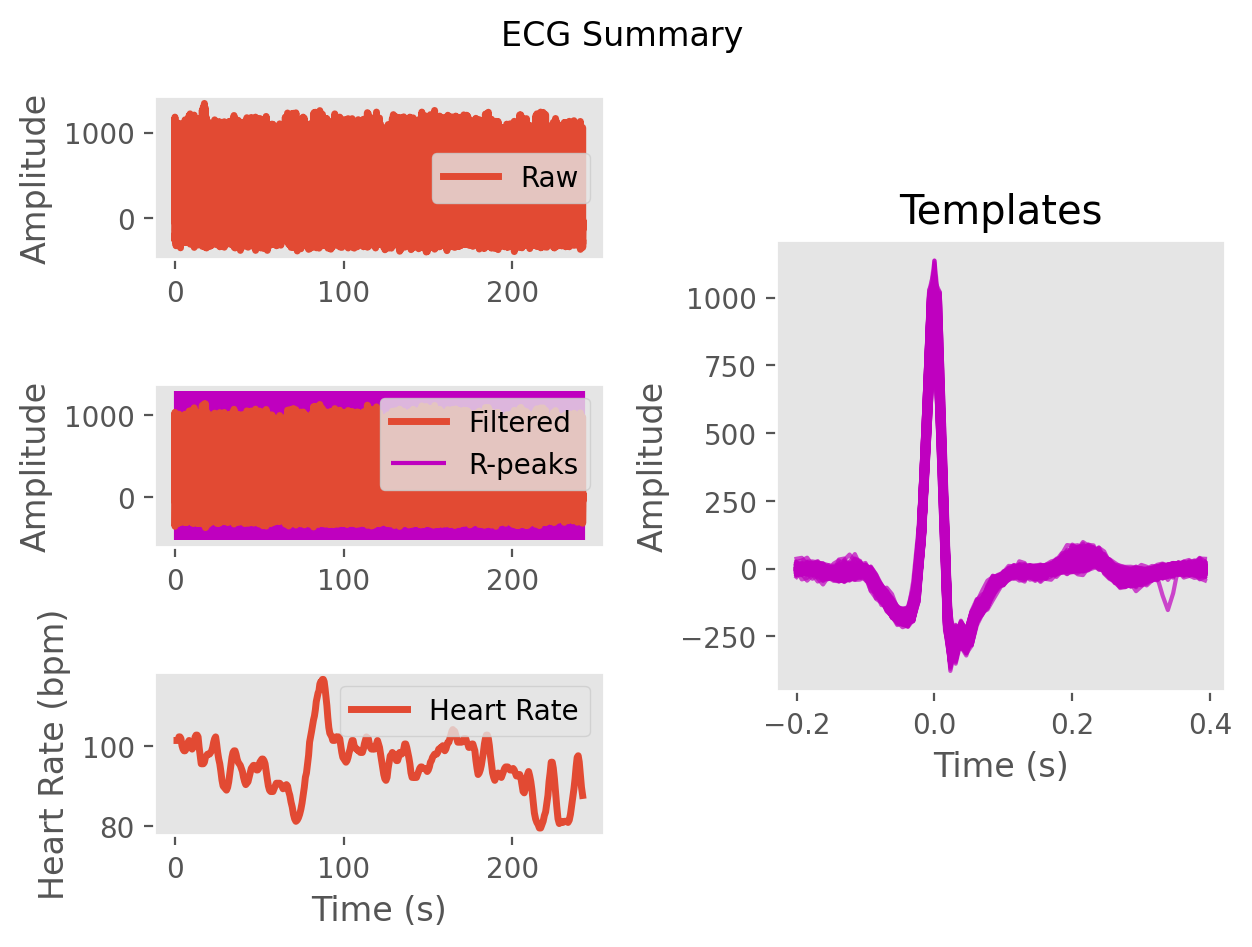

Source data for this figure (header and first rows):
ECG, -1.430523904538834, -25.81670937977081, -56.96649781608559, -59.529156623031305, 31.035677814853727, 273.81291332868545, 687.3919676013367, 1032.180653086789, 835.0873308404173, 131.15280610456966, -361.8903344830028, -334.3702408346295, -228.3746602553087, -265.70950659365803, -244.72183439788026, -160.95259885491834, -135.14948351788624, -115.79680320330797, -69.15135124049183, -43.234793291929286, -30.066439147766356, -15.662230133556854, -14.888988896840317
Time (s), 0.0, 0.007692, 0.01538, 0.02308, 0.03077, 0.03846, 0.04615, 0.05385, 0.06154, 0.06923, 0.07692, 0.08462, 0.09231, 0.1, 0.1077, 0.1154, 0.1231, 0.1308, 0.1385, 0.1462, 0.1538, 0.1615, 0.1692
Rpeaks, 87, 164, 241, 318, 393, 470, 548, 627, 706, 785, 864, 942, 1019, 1096, 1173, 1251, 1330, 1409, 1486, 1562, 1638, 1714, 1790
IBI Series, 633, 630, 623, 609, 604, 605, 594, 602, 612, 617, 621, 625, 622, 613, 605, 602, 606, 610, 620, 618, 609, 599, 594
Heart Rate, 97, 97, 98, 99, 100, 101, 100, 100, 100, 100, 101, 100, 100, 101, 101, 102, 101, 99, 98, 98, 98, 98, 98
